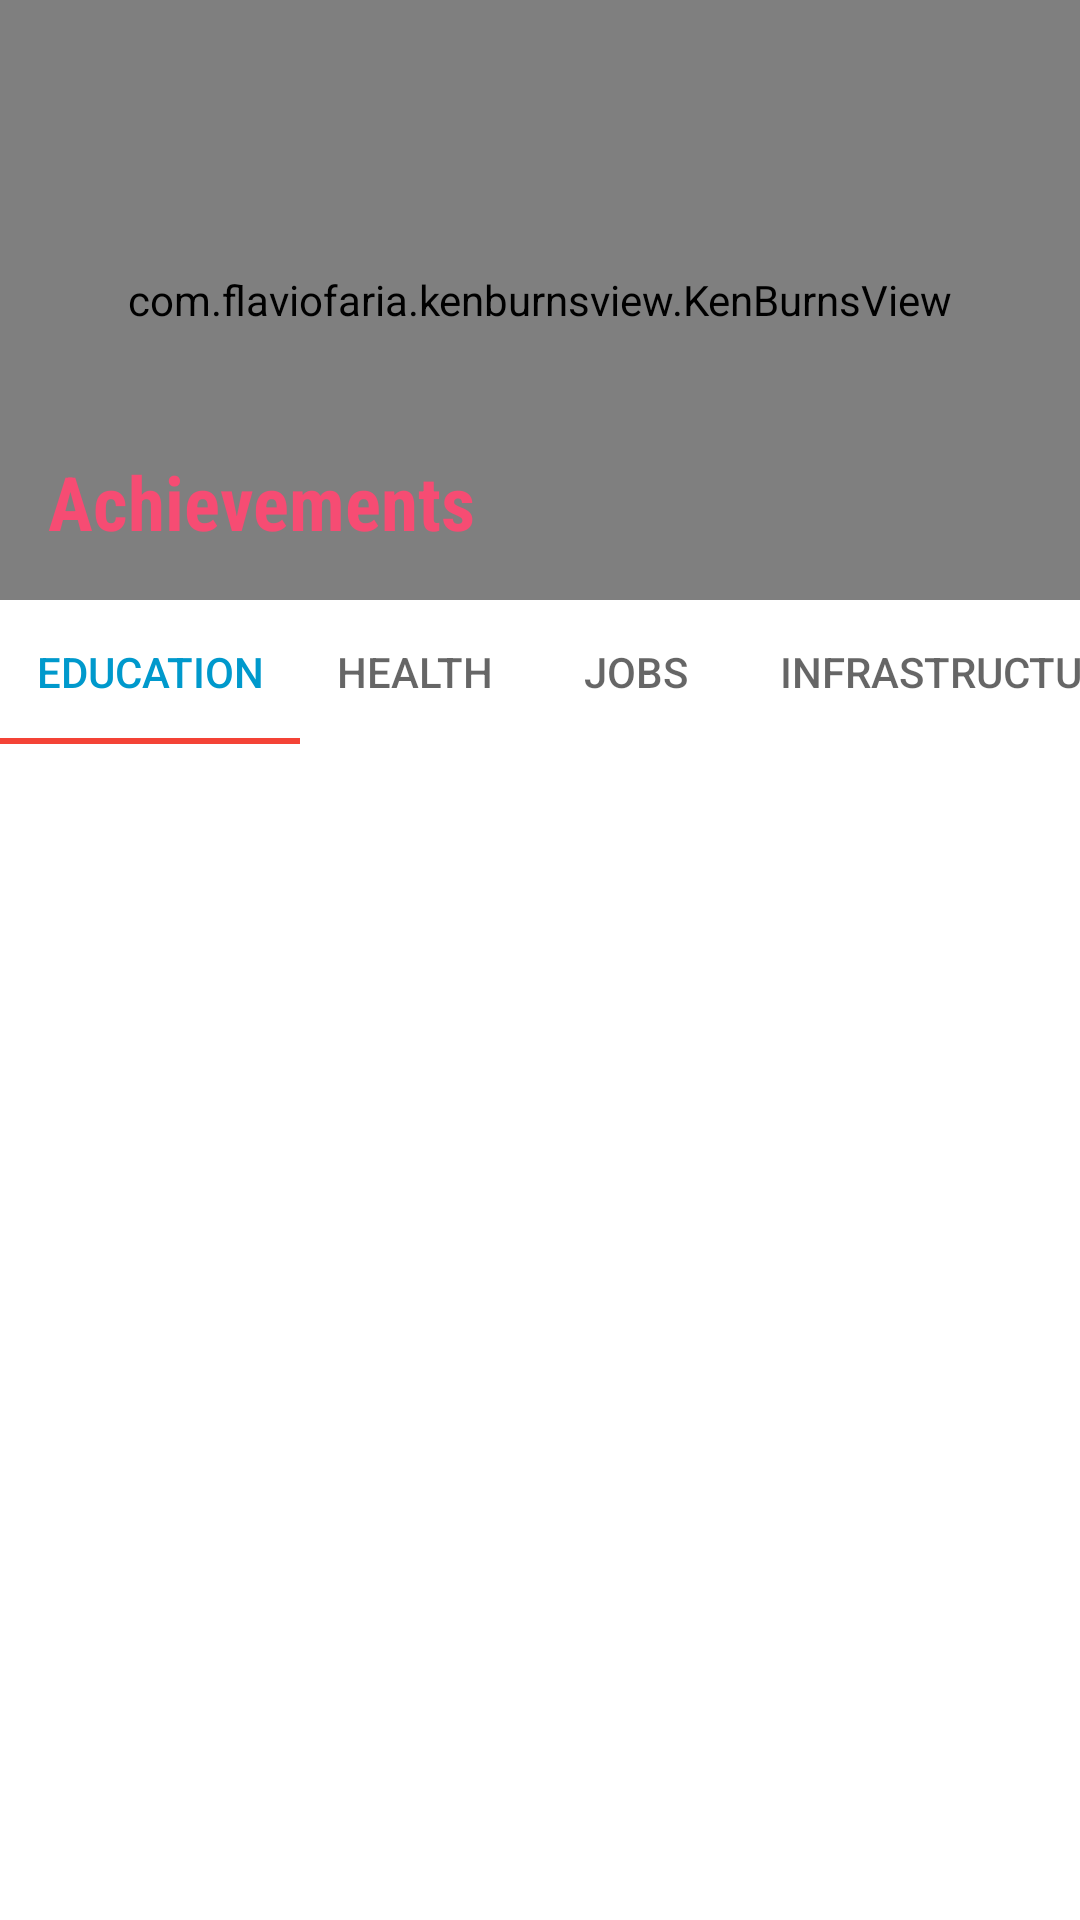

Layout XML and referenced resources for this Android screen:
<!-- AndroidManifest.xml: application theme AppTheme.NoActionBar -->
<!-- res/layout/fragment_achievement.xml -->
<?xml version="1.0" encoding="utf-8"?>
<androidx.constraintlayout.widget.ConstraintLayout xmlns:android="http://schemas.android.com/apk/res/android"
    xmlns:app="http://schemas.android.com/apk/res-auto"
    xmlns:tools="http://schemas.android.com/tools"
    android:layout_width="match_parent"
    android:fitsSystemWindows="true"
    android:id="@+id/achievementFragment"
    android:layout_height="match_parent"
    tools:context=".AchievementFragment">


    <com.flaviofaria.kenburnsview.KenBurnsView
        android:id="@+id/image"
        android:fitsSystemWindows="true"
        android:layout_width="match_parent"
        android:layout_height="200dp"
        android:src="@drawable/p3"
        app:layout_constraintEnd_toEndOf="parent"
        app:layout_constraintStart_toStartOf="parent"
        app:layout_constraintTop_toTopOf="parent" />

    <TextView
        android:layout_width="match_parent"
        android:layout_height="0dp"
        android:layout_margin="@dimen/fab_margin"
        android:fontFamily="sans-serif-condensed"
        android:text="Achievements"
        android:textColor="@color/bg_screen1"
        android:textSize="@dimen/headerTextSize"
        android:textStyle="bold"
        app:layout_constraintBottom_toBottomOf="@+id/image"
        app:layout_constraintStart_toStartOf="parent" />

    <com.google.android.material.tabs.TabLayout
        android:id="@+id/tabLayout"
        android:layout_width="match_parent"
        android:layout_height="wrap_content"
        app:layout_constraintEnd_toEndOf="parent"
        app:layout_constraintStart_toStartOf="parent"
        app:layout_constraintTop_toBottomOf="@+id/image"
        app:tabMode="scrollable"
        app:tabSelectedTextColor="@android:color/holo_blue_dark">

        <com.google.android.material.tabs.TabItem
            android:layout_width="match_parent"
            android:layout_height="wrap_content"
            android:text="Education" />

        <com.google.android.material.tabs.TabItem
            android:layout_width="match_parent"
            android:layout_height="wrap_content"
            android:text="Health" />

        <com.google.android.material.tabs.TabItem
            android:layout_width="match_parent"
            android:layout_height="wrap_content"
            android:text="Jobs" />

        <com.google.android.material.tabs.TabItem
            android:layout_width="match_parent"
            android:layout_height="wrap_content"
            android:text="Infrastructure" />
    </com.google.android.material.tabs.TabLayout>

    <androidx.fragment.app.FragmentContainerView
        android:id="@+id/container"
        android:layout_width="match_parent"
        android:layout_height="0dp"
        app:layout_constraintEnd_toEndOf="parent"
        app:layout_constraintStart_toStartOf="parent"
        app:layout_constraintTop_toBottomOf="@+id/tabLayout"
         />

</androidx.constraintlayout.widget.ConstraintLayout>
<!-- resources referenced by this layout -->
<resources>
  <color name="bg_screen1">#f64c73</color>
  <dimen name="fab_margin">16dp</dimen>
  <dimen name="headerTextSize">25sp</dimen>
  <!-- drawable p3: jpg bitmap (drawable, 97036 bytes) -->
  <style name="AppTheme.NoActionBar">
          <item name="windowActionBar">false</item>
          <item name="windowNoTitle">true</item>
      </style>
</resources>
